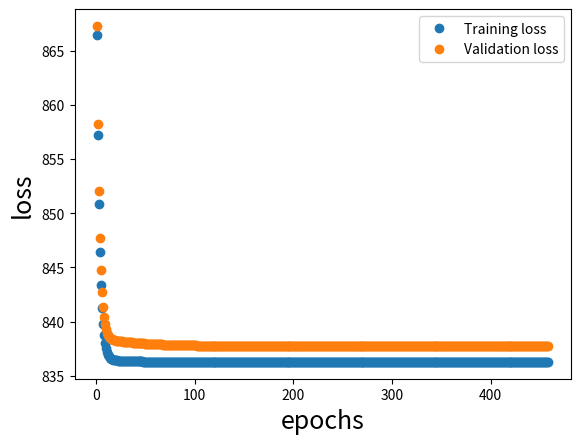
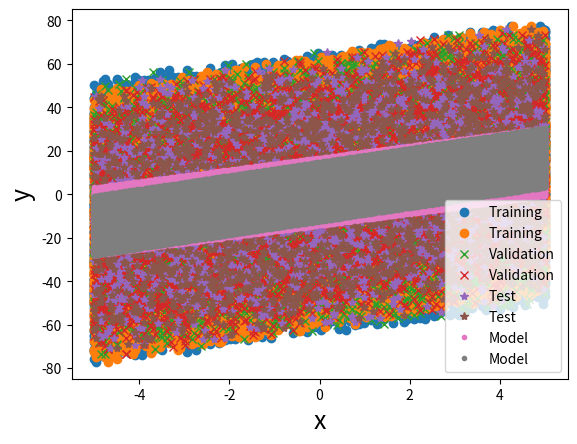
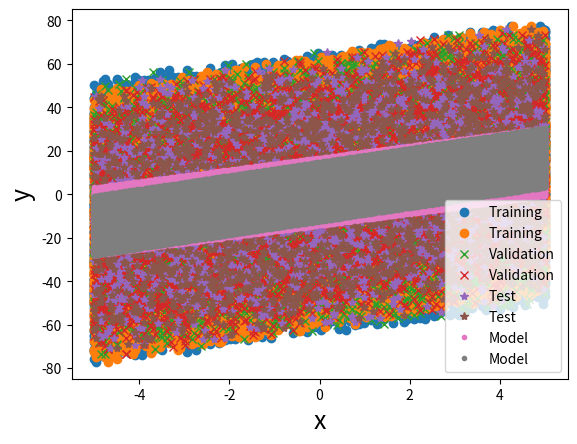
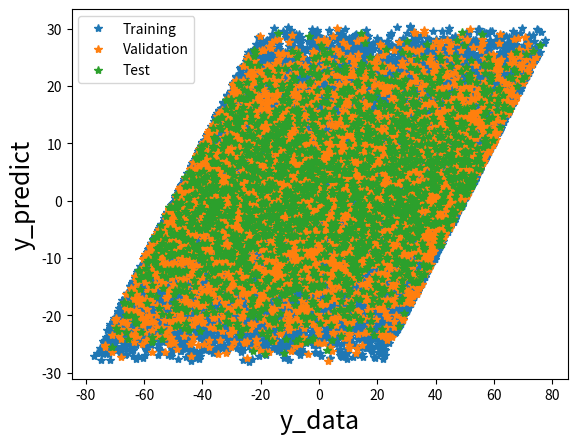

The matplotlib source for these figures, in order:
#--------------------------------
#UNIVARIABLE REGRESSION EXAMPLE
#--------------------------------

import numpy as np
import matplotlib
import matplotlib.pyplot as plt
import json

#------------------------
#CODE PARAMETERS
#------------------------

#USER PARAMETERS
IPLOT=True

NORMALIZE = False

PARADIGM='batch'

model_type="linear";  X_KEYS=['x1', 'x2']; Y_KEYS=['y']; NFIT=len(X_KEYS)+1


#SAVE HISTORY FOR PLOTTING AT THE END
epoch=1; epochs=[]; loss_train=[];  loss_val=[]

#------------------------
#GENERATE DATA
#------------------------
N=200
X1=[]; X2=[]; Y1=[]
for x1 in np.linspace(-5,5,N):
    for x2 in np.linspace(-5,5,N):
        noise=10*5*np.random.uniform(-1,1,size=1)[0]
        y=2.718*x1+3.14*x2+1+noise
        X1.append(x1); X2.append(x2); Y1.append(y);
input1={}; input1['x1']=X1; input1['x2']=X2; input1['y']=Y1

#------------------------
#CONVERT TO MATRICES AND NORMALIZE
#------------------------

#CONVERT DICTIONARY INPUT AND OUTPUT MATRICES #SIMILAR TO PANDAS DF   
X=[]; Y=[]
for key in input1.keys():
	if(key in X_KEYS): X.append(input1[key])
	if(key in Y_KEYS): Y.append(input1[key])

#MAKE ROWS=SAMPLE DIMENSION (TRANSPOSE)
X=np.transpose(np.array(X))
Y=np.transpose(np.array(Y))
print('--------INPUT INFO-----------')
print("X shape:",X.shape); print("Y shape:",Y.shape,'\n')

#TAKE MEAN AND STD DOWN COLUMNS (I.E DOWN SAMPLE DIMENSION)
XMEAN=np.mean(X,axis=0); XSTD=np.std(X,axis=0) 
YMEAN=np.mean(Y,axis=0); YSTD=np.std(Y,axis=0) 

#NORMALIZE 
if NORMALIZE == True:
    X=(X-XMEAN)/XSTD;  Y=(Y-YMEAN)/YSTD  

#------------------------
#PARTITION DATA
#------------------------
#TRAINING: 	 DATA THE OPTIMIZER "SEES"
#VALIDATION: NOT TRAINED ON BUT MONITORED DURING TRAINING
#TEST:		 NOT MONITORED DURING TRAINING (ONLY USED AT VERY END)

f_train=0.8; f_val=0.15; f_test=0.05;

if(f_train+f_val+f_test != 1.0):
	raise ValueError("f_train+f_val+f_test MUST EQUAL 1");

#PARTITION DATA
rand_indices = np.random.permutation(X.shape[0])
CUT1=int(f_train*X.shape[0]); 
CUT2=int((f_train+f_val)*X.shape[0]); 
train_idx, val_idx, test_idx = rand_indices[:CUT1], rand_indices[CUT1:CUT2], rand_indices[CUT2:]
print('------PARTITION INFO---------')
print("train_idx shape:",train_idx.shape)
print("val_idx shape:"  ,val_idx.shape)
print("test_idx shape:" ,test_idx.shape)

#------------------------
#MODEL
#------------------------

def S(x):
    return 1.0/(1.0+np.exp(-x))

if(model_type == 'logistic'): Y = S(Y)

def model(x,p):
    linear = p[0] + np.matmul(x, p[1:].reshape(NFIT-1,1))
    if(model_type=="linear"):   return  linear
    if(model_type=="logistic"): return  S(linear)

#FUNCTION TO MAKE VARIOUS PREDICTIONS FOR GIVEN PARAMETERIZATION
def predict(p):
	global YPRED_T,YPRED_V,YPRED_TEST,MSE_T,MSE_V
	YPRED_T=model(X[train_idx],p)
	YPRED_V=model(X[val_idx],p)
	YPRED_TEST=model(X[test_idx],p)
	MSE_T=np.mean((YPRED_T-Y[train_idx])**2.0)
	MSE_V=np.mean((YPRED_V-Y[val_idx])**2.0)

#------------------------
#LOSS FUNCTION
#------------------------
def loss(p,index_2_use):
	errors=model(X[index_2_use],p)-Y[index_2_use]   #VECTOR OF ERRORS
	training_loss=np.mean(errors**2.0)				#MSE
	return training_loss

#------------------------
#MINIMIZER FUNCTION
#------------------------
def minimizer(f,xi, algo='GD', LR=0.01):
	global epoch,epochs, loss_train,loss_val 
	# x0=initial guess, (required to set NDIM)
	# algo=GD or MOM
	# LR=learning rate for gradient decent

	#PARAM
	iteration=1			#ITERATION COUNTER
	dx=0.0001			#STEP SIZE FOR FINITE DIFFERENCE
	max_iter=5000		#MAX NUMBER OF ITERATION
	tol=10**-10			#EXIT AFTER CHANGE IN F IS LESS THAN THIS 
	NDIM=len(xi)		#DIMENSION OF OPTIIZATION PROBLEM

	#OPTIMIZATION LOOP
	while(iteration<=max_iter):

		#-------------------------
		#DATASET PARITION BASED ON TRAINING PARADIGM
		#-------------------------
		if(PARADIGM=='batch'):
			if(iteration==1): index_2_use=train_idx
			if(iteration>1):  epoch+=1
		else:
			print("REQUESTED PARADIGM NOT CODED"); exit()

		#-------------------------
		#NUMERICALLY COMPUTE GRADIENT 
		#-------------------------
		df_dx=np.zeros(NDIM);	#INITIALIZE GRADIENT VECTOR
		for i in range(0,NDIM):	#LOOP OVER DIMENSIONS

			dX=np.zeros(NDIM);  #INITIALIZE STEP ARRAY
			dX[i]=dx; 			#TAKE SET ALONG ith DIMENSION
			xm1=xi-dX; 			#STEP BACK
			xp1=xi+dX; 			#STEP FORWARD 

			#CENTRAL FINITE DIFF
			grad_i=(f(xp1,index_2_use)-f(xm1,index_2_use))/dx/2

			# UPDATE GRADIENT VECTOR 
			df_dx[i]=grad_i 
			
		#TAKE A OPTIMIZER STEP
		if(algo=="GD"):  xip1=xi-LR*df_dx 
		if(algo=="MOM"): print("REQUESTED ALGORITHM NOT CODED"); exit()

		#REPORT AND SAVE DATA FOR PLOTTING
		if(iteration%1==0):
			predict(xi)	#MAKE PREDICTION FOR CURRENT PARAMETERIZATION
			print(iteration,"	",epoch,"	",MSE_T,"	",MSE_V) 

			#UPDATE
			epochs.append(epoch); 
			loss_train.append(MSE_T);  loss_val.append(MSE_V);

			#STOPPING CRITERION (df=change in objective function)
			df=np.absolute(f(xip1,index_2_use)-f(xi,index_2_use))
			if(df<tol):
				print("STOPPING CRITERION MET (STOPPING TRAINING)")
				break

		xi=xip1 #UPDATE FOR NEXT PASS
		iteration=iteration+1

	return xi


#------------------------
#FIT MODEL
#------------------------

#RANDOM INITIAL GUESS FOR FITTING PARAMETERS
po=np.random.uniform(2,1.,size=NFIT)

#TRAIN MODEL USING SCIPY MINIMIZ 
p_final=minimizer(loss,po)		
print("OPTIMAL PARAM:",p_final)
predict(p_final)

#------------------------
#GENERATE PLOTS
#------------------------

#PLOT TRAINING AND VALIDATION LOSS HISTORY
def plot_0():
	fig, ax = plt.subplots()
	ax.plot(epochs, loss_train, 'o', label='Training loss')
	ax.plot(epochs, loss_val, 'o', label='Validation loss')
	plt.xlabel('epochs', fontsize=18)
	plt.ylabel('loss', fontsize=18)
	plt.legend()
	plt.show()

#FUNCTION PLOTS
def plot_1(xla='x',yla='y'):
	fig, ax = plt.subplots()
	ax.plot(X[train_idx]    , Y[train_idx],'o', label='Training') 
	ax.plot(X[val_idx]      , Y[val_idx],'x', label='Validation') 
	ax.plot(X[test_idx]     , Y[test_idx],'*', label='Test') 
	ax.plot(X[train_idx]    , YPRED_T,'.', label='Model') 
	plt.xlabel(xla, fontsize=18);	plt.ylabel(yla, fontsize=18); 	plt.legend()
	plt.show()

#PARITY PLOT
def plot_2(xla='y_data',yla='y_predict'):
	fig, ax = plt.subplots()
	ax.plot(Y[train_idx]  , YPRED_T,'*', label='Training') 
	ax.plot(Y[val_idx]    , YPRED_V,'*', label='Validation') 
	ax.plot(Y[test_idx]    , YPRED_TEST,'*', label='Test') 
	plt.xlabel(xla, fontsize=18);	plt.ylabel(yla, fontsize=18); 	plt.legend()
	plt.show()
	
if(IPLOT):

	plot_0()
	plot_1()

	#UNNORMALIZE RELEVANT ARRAYS
	if NORMALIZE == True:
            X=XSTD*X+XMEAN
            Y=YSTD*Y+YMEAN
            YPRED_T=YSTD*YPRED_T+YMEAN
            YPRED_V=YSTD*YPRED_V+YMEAN
            YPRED_TEST=YSTD*YPRED_TEST+YMEAN 

	plot_1()
	plot_2()


